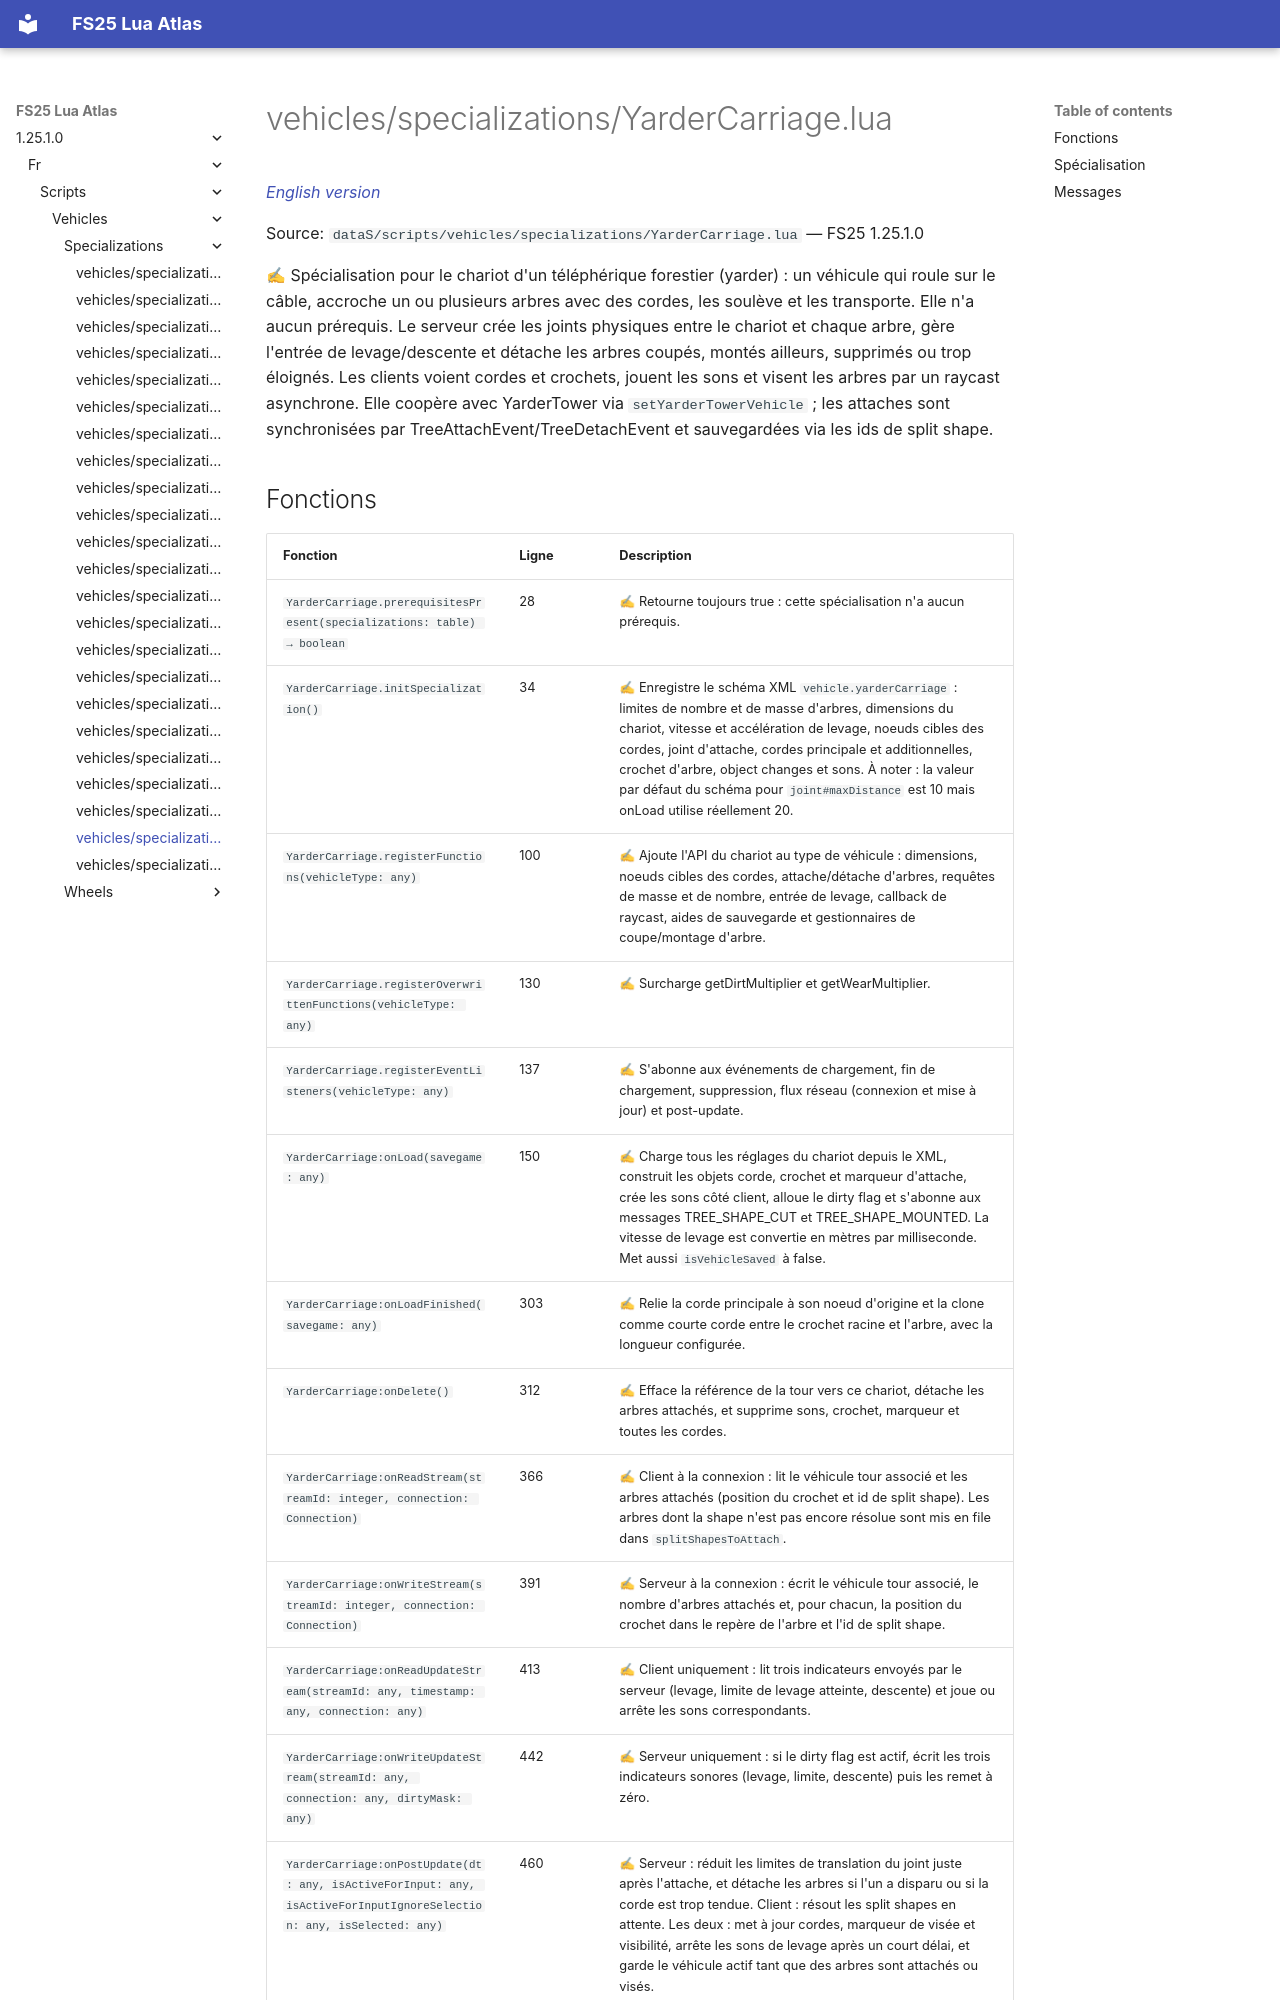

repository: Tim0219800/fs25-lua-atlas · page: 1.25.1.0/fr/scripts/vehicles/specializations/YarderCarriage.html · generator: mkdocs

# vehicles/specializations/YarderCarriage.lua

*[English version](../../../../scripts/vehicles/specializations/YarderCarriage.md)*

Source: `dataS/scripts/vehicles/specializations/YarderCarriage.lua` — FS25 1.25.1.0

✍ Spécialisation pour le chariot d'un téléphérique forestier (yarder) : un véhicule qui roule sur le câble, accroche un ou plusieurs arbres avec des cordes, les soulève et les transporte. Elle n'a aucun prérequis. Le serveur crée les joints physiques entre le chariot et chaque arbre, gère l'entrée de levage/descente et détache les arbres coupés, montés ailleurs, supprimés ou trop éloignés. Les clients voient cordes et crochets, jouent les sons et visent les arbres par un raycast asynchrone. Elle coopère avec YarderTower via `setYarderTowerVehicle` ; les attaches sont synchronisées par TreeAttachEvent/TreeDetachEvent et sauvegardées via les ids de split shape.
